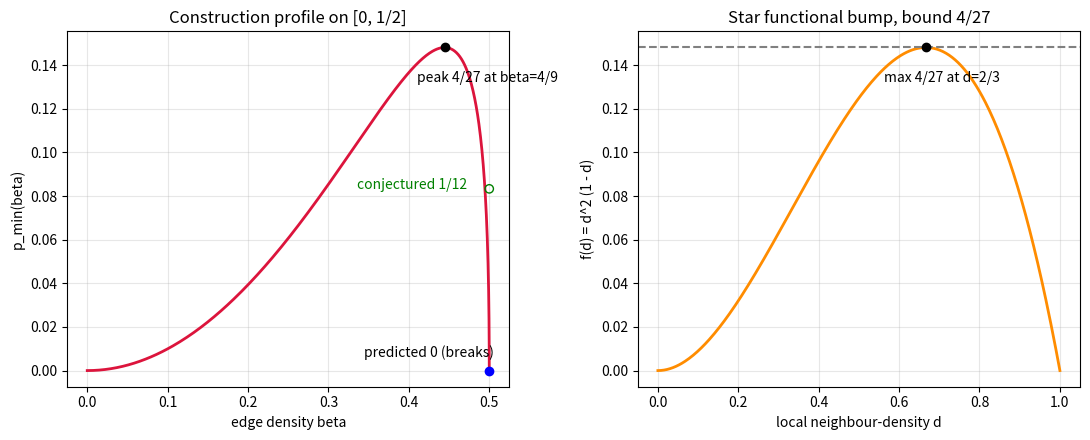

Generate this figure with matplotlib:
import numpy as np
import matplotlib.pyplot as plt

def edge_density(t):
    return t * (1 - t / 2)

def min_profile(t):
    return t * t * (1 - t)

t = np.linspace(0.0, 1.0, 400)
beta = edge_density(t)
p = min_profile(t)
d = np.linspace(0.0, 1.0, 400)
f = d * d * (1 - d)

fig, (ax1, ax2) = plt.subplots(1, 2, figsize=(11, 4.5))
ax1.plot(beta, p, lw=2, color='crimson')
ax1.scatter([4/9], [4/27], color='black', zorder=5)
ax1.annotate('peak 4/27 at beta=4/9', (4/9, 4/27),
             textcoords='offset points', xytext=(-20, -25))
ax1.scatter([0.5], [0.0], color='blue', zorder=5)
ax1.scatter([0.5], [1/12], facecolors='none', edgecolors='green', zorder=5)
ax1.annotate('predicted 0 (breaks)', (0.5, 0.0),
             textcoords='offset points', xytext=(-90, 10))
ax1.annotate('conjectured 1/12', (0.5, 1/12),
             textcoords='offset points', xytext=(-95, 0), color='green')
ax1.set_xlabel('edge density beta')
ax1.set_ylabel('p_min(beta)')
ax1.set_title('Construction profile on [0, 1/2]')
ax1.grid(alpha=0.3)

ax2.plot(d, f, lw=2, color='darkorange')
ax2.axhline(4/27, ls='--', color='gray')
ax2.scatter([2/3], [4/27], color='black', zorder=5)
ax2.annotate('max 4/27 at d=2/3', (2/3, 4/27),
             textcoords='offset points', xytext=(-30, -25))
ax2.set_xlabel('local neighbour-density d')
ax2.set_ylabel('f(d) = d^2 (1 - d)')
ax2.set_title('Star functional bump, bound 4/27')
ax2.grid(alpha=0.3)

fig.tight_layout()
fig.savefig('s21_profile.png', dpi=150)
print('wrote s21_profile.png')
